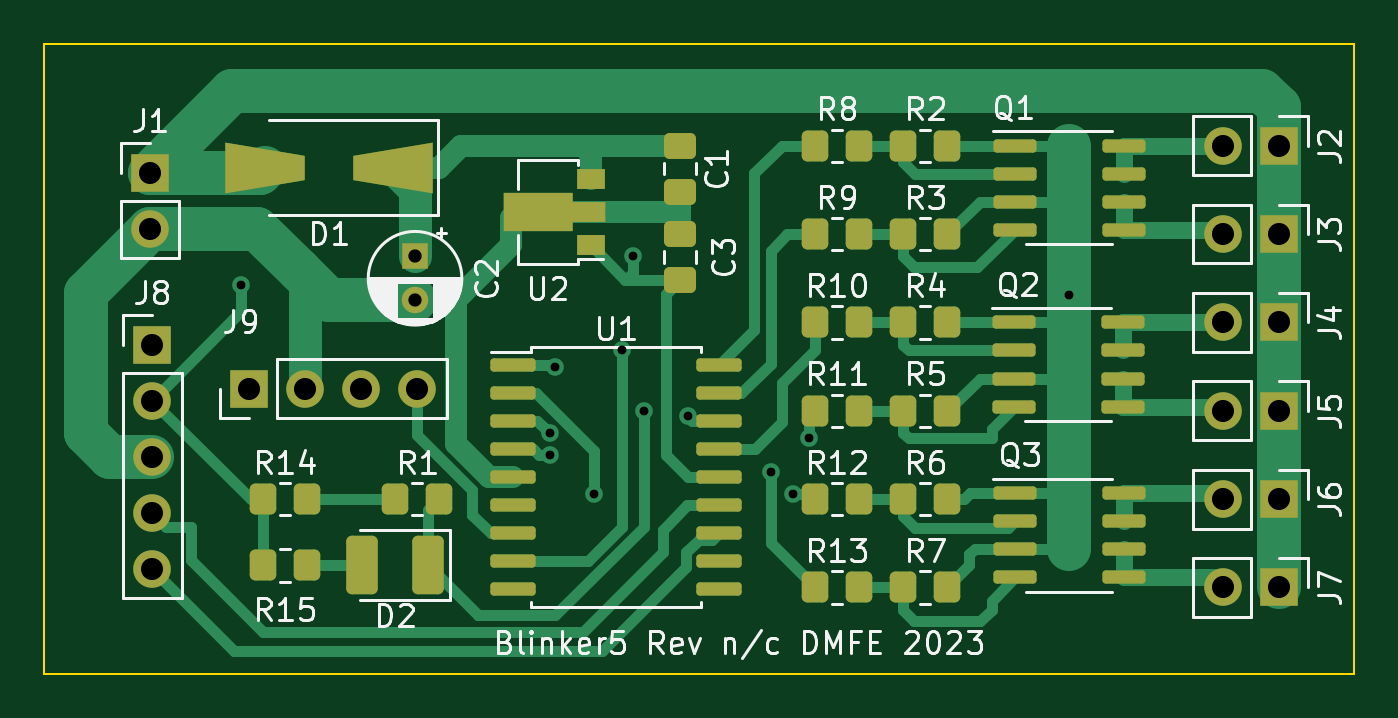
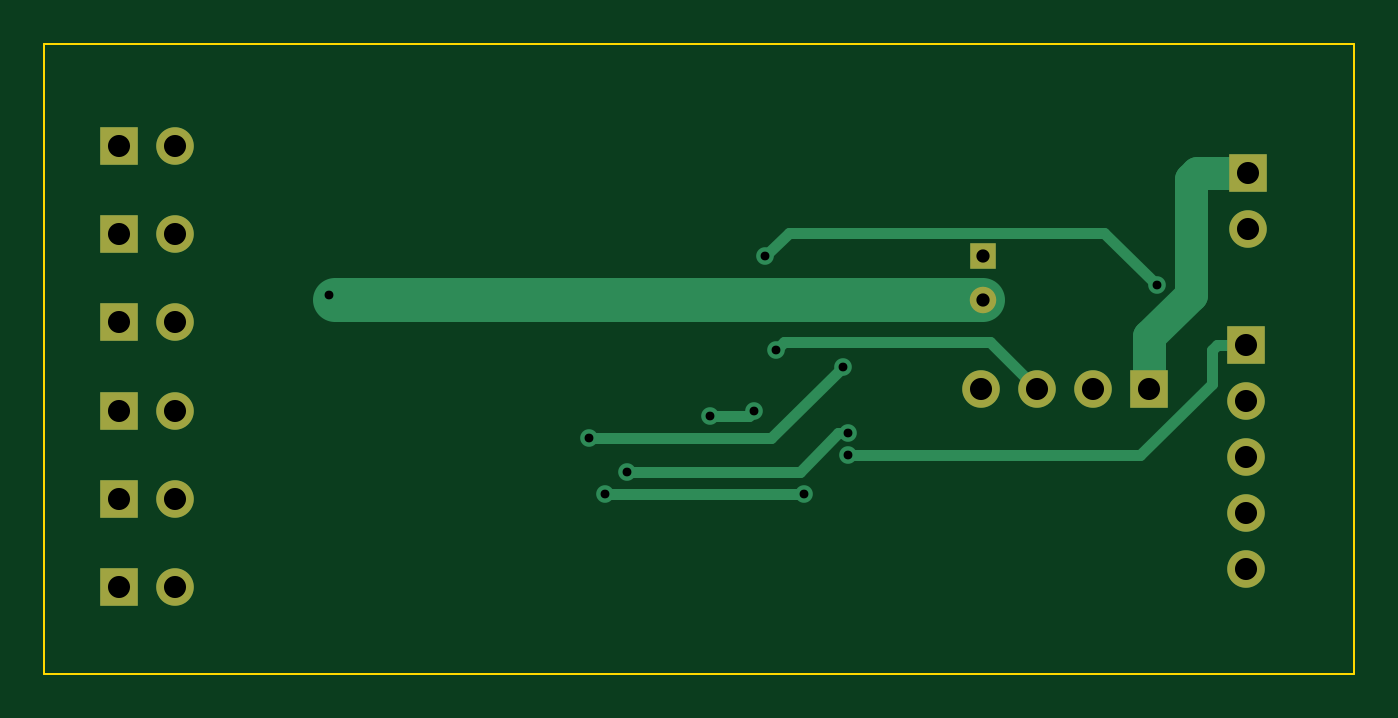
Circuit board: 7 layer files. Board 59.3 x 28.5 mm.
- bottom_copper: Blinker5-B_Cu.gbr (4747 bytes)
- bottom_mask: Blinker5-B_Mask.gbr (1443 bytes)
- outline: Blinker5-Edge_Cuts.gbr (605 bytes)
- top_copper: Blinker5-F_Cu.gbr (21708 bytes)
- top_mask: Blinker5-F_Mask.gbr (5920 bytes)
- top_silk: Blinker5-F_Silkscreen.gbr (60511 bytes)
- drill: Blinker5-PTH.drl (994 bytes)

=== bottom_copper: Blinker5-B_Cu.gbr ===
%TF.GenerationSoftware,KiCad,Pcbnew,7.0.9*%
%TF.CreationDate,2023-12-22T17:01:32-08:00*%
%TF.ProjectId,Blinker5,426c696e-6b65-4723-952e-6b696361645f,n/c*%
%TF.SameCoordinates,Original*%
%TF.FileFunction,Copper,L2,Bot*%
%TF.FilePolarity,Positive*%
%FSLAX46Y46*%
G04 Gerber Fmt 4.6, Leading zero omitted, Abs format (unit mm)*
G04 Created by KiCad (PCBNEW 7.0.9) date 2023-12-22 17:01:32*
%MOMM*%
%LPD*%
G01*
G04 APERTURE LIST*
%TA.AperFunction,ComponentPad*%
%ADD10R,1.700000X1.700000*%
%TD*%
%TA.AperFunction,ComponentPad*%
%ADD11O,1.700000X1.700000*%
%TD*%
%TA.AperFunction,ComponentPad*%
%ADD12R,1.200000X1.200000*%
%TD*%
%TA.AperFunction,ComponentPad*%
%ADD13C,1.200000*%
%TD*%
%TA.AperFunction,ViaPad*%
%ADD14C,0.800000*%
%TD*%
%TA.AperFunction,Conductor*%
%ADD15C,0.500000*%
%TD*%
%TA.AperFunction,Conductor*%
%ADD16C,1.000000*%
%TD*%
%TA.AperFunction,Conductor*%
%ADD17C,2.000000*%
%TD*%
%TA.AperFunction,Conductor*%
%ADD18C,1.500000*%
%TD*%
G04 APERTURE END LIST*
D10*
%TO.P,J9,1,Pin_1*%
%TO.N,+12V*%
X113380000Y-73000000D03*
D11*
%TO.P,J9,2,Pin_2*%
%TO.N,GND*%
X115920000Y-73000000D03*
%TO.P,J9,3,Pin_3*%
%TO.N,TX*%
X118460000Y-73000000D03*
%TO.P,J9,4,Pin_4*%
%TO.N,RX*%
X121000000Y-73000000D03*
%TD*%
D10*
%TO.P,J8,1,Pin_1*%
%TO.N,VPP*%
X109000000Y-71000000D03*
D11*
%TO.P,J8,2,Pin_2*%
%TO.N,+5V*%
X109000000Y-73540000D03*
%TO.P,J8,3,Pin_3*%
%TO.N,GND*%
X109000000Y-76080000D03*
%TO.P,J8,4,Pin_4*%
%TO.N,PGD*%
X109000000Y-78620000D03*
%TO.P,J8,5,Pin_5*%
%TO.N,PGC*%
X109000000Y-81160000D03*
%TD*%
D10*
%TO.P,J7,1,Pin_1*%
%TO.N,+12V*%
X160000000Y-82000000D03*
D11*
%TO.P,J7,2,Pin_2*%
%TO.N,Net-(J7-Pin_2)*%
X157460000Y-82000000D03*
%TD*%
D10*
%TO.P,J6,1,Pin_1*%
%TO.N,+12V*%
X160000000Y-78000000D03*
D11*
%TO.P,J6,2,Pin_2*%
%TO.N,Net-(J6-Pin_2)*%
X157460000Y-78000000D03*
%TD*%
D10*
%TO.P,J5,1,Pin_1*%
%TO.N,+12V*%
X160000000Y-74000000D03*
D11*
%TO.P,J5,2,Pin_2*%
%TO.N,Net-(J5-Pin_2)*%
X157460000Y-74000000D03*
%TD*%
D10*
%TO.P,J4,1,Pin_1*%
%TO.N,+12V*%
X160000000Y-70000000D03*
D11*
%TO.P,J4,2,Pin_2*%
%TO.N,Net-(J4-Pin_2)*%
X157460000Y-70000000D03*
%TD*%
D10*
%TO.P,J3,1,Pin_1*%
%TO.N,+12V*%
X160000000Y-66000000D03*
D11*
%TO.P,J3,2,Pin_2*%
%TO.N,Net-(J3-Pin_2)*%
X157460000Y-66000000D03*
%TD*%
%TO.P,J2,2,Pin_2*%
%TO.N,Net-(J2-Pin_2)*%
X157460000Y-62000000D03*
D10*
%TO.P,J2,1,Pin_1*%
%TO.N,+12V*%
X160000000Y-62000000D03*
%TD*%
%TO.P,J1,1,Pin_1*%
%TO.N,+12V*%
X108900000Y-63225000D03*
D11*
%TO.P,J1,2,Pin_2*%
%TO.N,GND*%
X108900000Y-65765000D03*
%TD*%
D12*
%TO.P,C2,1*%
%TO.N,Net-(D1-K)*%
X120900000Y-67000000D03*
D13*
%TO.P,C2,2*%
%TO.N,GND*%
X120900000Y-69000000D03*
%TD*%
D14*
%TO.N,GND*%
X150500000Y-68750000D03*
%TO.N,+5V*%
X113041618Y-68311719D03*
X130750000Y-67000000D03*
%TO.N,Net-(D2-K)*%
X133250000Y-74250000D03*
X131250000Y-74000000D03*
%TO.N,VPP*%
X127000063Y-76007657D03*
%TO.N,TX*%
X130250000Y-71250000D03*
%TO.N,Net-(U1-TOCKI{slash}CMP2{slash}RA4)*%
X137000000Y-76750000D03*
X126991812Y-75008188D03*
%TO.N,Net-(U1-CMP1{slash}AN3{slash}RA3)*%
X138000000Y-77750000D03*
X129000000Y-77750000D03*
%TO.N,Net-(U1-Vref{slash}AN2{slash}RA2)*%
X138750000Y-75250000D03*
X127250000Y-72000000D03*
%TD*%
D15*
%TO.N,+5V*%
X130750000Y-67000000D02*
X129700000Y-65950000D01*
X129700000Y-65950000D02*
X115403337Y-65950000D01*
X115403337Y-65950000D02*
X113041618Y-68311719D01*
%TO.N,TX*%
X129900000Y-70900000D02*
X120560000Y-70900000D01*
D16*
%TO.N,GND*%
X150250000Y-69000000D02*
X150500000Y-68750000D01*
D15*
%TO.N,TX*%
X120560000Y-70900000D02*
X118460000Y-73000000D01*
X130250000Y-71250000D02*
X129900000Y-70900000D01*
D17*
%TO.N,GND*%
X120900000Y-69000000D02*
X150250000Y-69000000D01*
D18*
%TO.N,+12V*%
X113380000Y-73000000D02*
X113380000Y-70630000D01*
D15*
%TO.N,VPP*%
X110550000Y-72770000D02*
X110550000Y-71247056D01*
D18*
%TO.N,+12V*%
X111500000Y-68750000D02*
X111500000Y-63500000D01*
X111500000Y-63500000D02*
X111225000Y-63225000D01*
D15*
%TO.N,VPP*%
X113787657Y-76007657D02*
X110550000Y-72770000D01*
X110550000Y-71247056D02*
X110302944Y-71000000D01*
X110302944Y-71000000D02*
X109000000Y-71000000D01*
X127000063Y-76007657D02*
X113787657Y-76007657D01*
D18*
%TO.N,+12V*%
X113380000Y-70630000D02*
X111500000Y-68750000D01*
X111225000Y-63225000D02*
X108900000Y-63225000D01*
D15*
%TO.N,Net-(D2-K)*%
X133250000Y-74250000D02*
X131500000Y-74250000D01*
X131500000Y-74250000D02*
X131250000Y-74000000D01*
%TO.N,Net-(U1-TOCKI{slash}CMP2{slash}RA4)*%
X127460270Y-75008188D02*
X129202082Y-76750000D01*
X129202082Y-76750000D02*
X137000000Y-76750000D01*
X126991812Y-75008188D02*
X127460270Y-75008188D01*
%TO.N,Net-(U1-CMP1{slash}AN3{slash}RA3)*%
X129000000Y-77750000D02*
X138000000Y-77750000D01*
%TO.N,Net-(U1-Vref{slash}AN2{slash}RA2)*%
X130500000Y-75250000D02*
X138750000Y-75250000D01*
X127250000Y-72000000D02*
X130500000Y-75250000D01*
%TD*%
M02*

=== bottom_mask: Blinker5-B_Mask.gbr ===
%TF.GenerationSoftware,KiCad,Pcbnew,7.0.9*%
%TF.CreationDate,2023-12-22T17:01:32-08:00*%
%TF.ProjectId,Blinker5,426c696e-6b65-4723-952e-6b696361645f,n/c*%
%TF.SameCoordinates,Original*%
%TF.FileFunction,Soldermask,Bot*%
%TF.FilePolarity,Negative*%
%FSLAX46Y46*%
G04 Gerber Fmt 4.6, Leading zero omitted, Abs format (unit mm)*
G04 Created by KiCad (PCBNEW 7.0.9) date 2023-12-22 17:01:32*
%MOMM*%
%LPD*%
G01*
G04 APERTURE LIST*
%ADD10R,1.700000X1.700000*%
%ADD11O,1.700000X1.700000*%
%ADD12R,1.200000X1.200000*%
%ADD13C,1.200000*%
G04 APERTURE END LIST*
D10*
%TO.C,J9*%
X113380000Y-73000000D03*
D11*
X115920000Y-73000000D03*
X118460000Y-73000000D03*
X121000000Y-73000000D03*
%TD*%
D10*
%TO.C,J8*%
X109000000Y-71000000D03*
D11*
X109000000Y-73540000D03*
X109000000Y-76080000D03*
X109000000Y-78620000D03*
X109000000Y-81160000D03*
%TD*%
D10*
%TO.C,J7*%
X160000000Y-82000000D03*
D11*
X157460000Y-82000000D03*
%TD*%
D10*
%TO.C,J6*%
X160000000Y-78000000D03*
D11*
X157460000Y-78000000D03*
%TD*%
D10*
%TO.C,J5*%
X160000000Y-74000000D03*
D11*
X157460000Y-74000000D03*
%TD*%
D10*
%TO.C,J4*%
X160000000Y-70000000D03*
D11*
X157460000Y-70000000D03*
%TD*%
D10*
%TO.C,J3*%
X160000000Y-66000000D03*
D11*
X157460000Y-66000000D03*
%TD*%
%TO.C,J2*%
X157460000Y-62000000D03*
D10*
X160000000Y-62000000D03*
%TD*%
%TO.C,J1*%
X108900000Y-63225000D03*
D11*
X108900000Y-65765000D03*
%TD*%
D12*
%TO.C,C2*%
X120900000Y-67000000D03*
D13*
X120900000Y-69000000D03*
%TD*%
M02*

=== outline: Blinker5-Edge_Cuts.gbr ===
%TF.GenerationSoftware,KiCad,Pcbnew,7.0.9*%
%TF.CreationDate,2023-12-22T17:01:32-08:00*%
%TF.ProjectId,Blinker5,426c696e-6b65-4723-952e-6b696361645f,n/c*%
%TF.SameCoordinates,Original*%
%TF.FileFunction,Profile,NP*%
%FSLAX46Y46*%
G04 Gerber Fmt 4.6, Leading zero omitted, Abs format (unit mm)*
G04 Created by KiCad (PCBNEW 7.0.9) date 2023-12-22 17:01:32*
%MOMM*%
%LPD*%
G01*
G04 APERTURE LIST*
%TA.AperFunction,Profile*%
%ADD10C,0.100000*%
%TD*%
G04 APERTURE END LIST*
D10*
X104100000Y-57400000D02*
X163400000Y-57400000D01*
X163400000Y-85900000D01*
X104100000Y-85900000D01*
X104100000Y-57400000D01*
M02*

=== top_copper: Blinker5-F_Cu.gbr (21708 bytes, source omitted) ===
=== top_mask: Blinker5-F_Mask.gbr ===
%TF.GenerationSoftware,KiCad,Pcbnew,7.0.9*%
%TF.CreationDate,2023-12-22T17:01:32-08:00*%
%TF.ProjectId,Blinker5,426c696e-6b65-4723-952e-6b696361645f,n/c*%
%TF.SameCoordinates,Original*%
%TF.FileFunction,Soldermask,Top*%
%TF.FilePolarity,Negative*%
%FSLAX46Y46*%
G04 Gerber Fmt 4.6, Leading zero omitted, Abs format (unit mm)*
G04 Created by KiCad (PCBNEW 7.0.9) date 2023-12-22 17:01:32*
%MOMM*%
%LPD*%
G01*
G04 APERTURE LIST*
G04 Aperture macros list*
%AMRoundRect*
0 Rectangle with rounded corners*
0 $1 Rounding radius*
0 $2 $3 $4 $5 $6 $7 $8 $9 X,Y pos of 4 corners*
0 Add a 4 corners polygon primitive as box body*
4,1,4,$2,$3,$4,$5,$6,$7,$8,$9,$2,$3,0*
0 Add four circle primitives for the rounded corners*
1,1,$1+$1,$2,$3*
1,1,$1+$1,$4,$5*
1,1,$1+$1,$6,$7*
1,1,$1+$1,$8,$9*
0 Add four rect primitives between the rounded corners*
20,1,$1+$1,$2,$3,$4,$5,0*
20,1,$1+$1,$4,$5,$6,$7,0*
20,1,$1+$1,$6,$7,$8,$9,0*
20,1,$1+$1,$8,$9,$2,$3,0*%
%AMOutline4P*
0 Free polygon, 4 corners , with rotation*
0 The origin of the aperture is its center*
0 number of corners: always 4*
0 $1 to $8 corner X, Y*
0 $9 Rotation angle, in degrees counterclockwise*
0 create outline with 4 corners*
4,1,4,$1,$2,$3,$4,$5,$6,$7,$8,$1,$2,$9*%
%AMFreePoly0*
4,1,9,3.862500,-0.866500,0.737500,-0.866500,0.737500,-0.450000,-0.737500,-0.450000,-0.737500,0.450000,0.737500,0.450000,0.737500,0.866500,3.862500,0.866500,3.862500,-0.866500,3.862500,-0.866500,$1*%
G04 Aperture macros list end*
%ADD10R,1.300000X0.900000*%
%ADD11FreePoly0,180.000000*%
%ADD12RoundRect,0.150000X-0.875000X-0.150000X0.875000X-0.150000X0.875000X0.150000X-0.875000X0.150000X0*%
%ADD13RoundRect,0.250000X-0.350000X-0.450000X0.350000X-0.450000X0.350000X0.450000X-0.350000X0.450000X0*%
%ADD14RoundRect,0.150000X-0.825000X-0.150000X0.825000X-0.150000X0.825000X0.150000X-0.825000X0.150000X0*%
%ADD15R,1.700000X1.700000*%
%ADD16O,1.700000X1.700000*%
%ADD17RoundRect,0.250001X0.462499X1.074999X-0.462499X1.074999X-0.462499X-1.074999X0.462499X-1.074999X0*%
%ADD18Outline4P,-1.800000X-1.150000X1.800000X-0.550000X1.800000X0.550000X-1.800000X1.150000X180.000000*%
%ADD19Outline4P,-1.800000X-1.150000X1.800000X-0.550000X1.800000X0.550000X-1.800000X1.150000X0.000000*%
%ADD20RoundRect,0.250000X0.475000X-0.337500X0.475000X0.337500X-0.475000X0.337500X-0.475000X-0.337500X0*%
%ADD21R,1.200000X1.200000*%
%ADD22C,1.200000*%
%ADD23RoundRect,0.250000X-0.475000X0.337500X-0.475000X-0.337500X0.475000X-0.337500X0.475000X0.337500X0*%
G04 APERTURE END LIST*
D10*
%TO.C,U2*%
X128850000Y-66500000D03*
D11*
X128762500Y-65000000D03*
D10*
X128850000Y-63500000D03*
%TD*%
D12*
%TO.C,U1*%
X125350000Y-71920000D03*
X125350000Y-73190000D03*
X125350000Y-74460000D03*
X125350000Y-75730000D03*
X125350000Y-77000000D03*
X125350000Y-78270000D03*
X125350000Y-79540000D03*
X125350000Y-80810000D03*
X125350000Y-82080000D03*
X134650000Y-82080000D03*
X134650000Y-80810000D03*
X134650000Y-79540000D03*
X134650000Y-78270000D03*
X134650000Y-77000000D03*
X134650000Y-75730000D03*
X134650000Y-74460000D03*
X134650000Y-73190000D03*
X134650000Y-71920000D03*
%TD*%
D13*
%TO.C,R15*%
X114000000Y-81000000D03*
X116000000Y-81000000D03*
%TD*%
%TO.C,R14*%
X114000000Y-78000000D03*
X116000000Y-78000000D03*
%TD*%
%TO.C,R13*%
X139000000Y-82000000D03*
X141000000Y-82000000D03*
%TD*%
%TO.C,R12*%
X139000000Y-78000000D03*
X141000000Y-78000000D03*
%TD*%
%TO.C,R11*%
X139000000Y-74000000D03*
X141000000Y-74000000D03*
%TD*%
%TO.C,R10*%
X139000000Y-70000000D03*
X141000000Y-70000000D03*
%TD*%
%TO.C,R9*%
X139000000Y-66000000D03*
X141000000Y-66000000D03*
%TD*%
%TO.C,R8*%
X139000000Y-62000000D03*
X141000000Y-62000000D03*
%TD*%
%TO.C,R7*%
X143000000Y-82000000D03*
X145000000Y-82000000D03*
%TD*%
%TO.C,R6*%
X143000000Y-78000000D03*
X145000000Y-78000000D03*
%TD*%
%TO.C,R5*%
X143000000Y-74000000D03*
X145000000Y-74000000D03*
%TD*%
%TO.C,R4*%
X143000000Y-70000000D03*
X145000000Y-70000000D03*
%TD*%
%TO.C,R3*%
X143000000Y-66000000D03*
X145000000Y-66000000D03*
%TD*%
%TO.C,R2*%
X143000000Y-62000000D03*
X145000000Y-62000000D03*
%TD*%
%TO.C,R1*%
X120000000Y-78000000D03*
X122000000Y-78000000D03*
%TD*%
D14*
%TO.C,Q3*%
X148050000Y-77730000D03*
X148050000Y-79000000D03*
X148050000Y-80270000D03*
X148050000Y-81540000D03*
X153000000Y-81540000D03*
X153000000Y-80270000D03*
X153000000Y-79000000D03*
X153000000Y-77730000D03*
%TD*%
%TO.C,Q2*%
X148000000Y-70000000D03*
X148000000Y-71270000D03*
X148000000Y-72540000D03*
X148000000Y-73810000D03*
X152950000Y-73810000D03*
X152950000Y-72540000D03*
X152950000Y-71270000D03*
X152950000Y-70000000D03*
%TD*%
%TO.C,Q1*%
X148050000Y-62000000D03*
X148050000Y-63270000D03*
X148050000Y-64540000D03*
X148050000Y-65810000D03*
X153000000Y-65810000D03*
X153000000Y-64540000D03*
X153000000Y-63270000D03*
X153000000Y-62000000D03*
%TD*%
D15*
%TO.C,J9*%
X113380000Y-73000000D03*
D16*
X115920000Y-73000000D03*
X118460000Y-73000000D03*
X121000000Y-73000000D03*
%TD*%
D15*
%TO.C,J8*%
X109000000Y-71000000D03*
D16*
X109000000Y-73540000D03*
X109000000Y-76080000D03*
X109000000Y-78620000D03*
X109000000Y-81160000D03*
%TD*%
D15*
%TO.C,J7*%
X160000000Y-82000000D03*
D16*
X157460000Y-82000000D03*
%TD*%
D15*
%TO.C,J6*%
X160000000Y-78000000D03*
D16*
X157460000Y-78000000D03*
%TD*%
D15*
%TO.C,J5*%
X160000000Y-74000000D03*
D16*
X157460000Y-74000000D03*
%TD*%
D15*
%TO.C,J4*%
X160000000Y-70000000D03*
D16*
X157460000Y-70000000D03*
%TD*%
D15*
%TO.C,J3*%
X160000000Y-66000000D03*
D16*
X157460000Y-66000000D03*
%TD*%
%TO.C,J2*%
X157460000Y-62000000D03*
D15*
X160000000Y-62000000D03*
%TD*%
%TO.C,J1*%
X108900000Y-63225000D03*
D16*
X108900000Y-65765000D03*
%TD*%
D17*
%TO.C,D2*%
X121487500Y-81000000D03*
X118512500Y-81000000D03*
%TD*%
D18*
%TO.C,D1*%
X119900000Y-63000000D03*
D19*
X114100000Y-63000000D03*
%TD*%
D20*
%TO.C,C3*%
X132900000Y-68075000D03*
X132900000Y-66000000D03*
%TD*%
D21*
%TO.C,C2*%
X120900000Y-67000000D03*
D22*
X120900000Y-69000000D03*
%TD*%
D23*
%TO.C,C1*%
X132900000Y-62000000D03*
X132900000Y-64075000D03*
%TD*%
M02*

=== top_silk: Blinker5-F_Silkscreen.gbr (60511 bytes, source omitted) ===
=== drill: Blinker5-PTH.drl ===
M48
; DRILL file {KiCad 7.0.9} date Friday, December 22, 2023 at 05:01:51 PM
; FORMAT={-:-/ absolute / metric / decimal}
; #@! TF.CreationDate,2023-12-22T17:01:51-08:00
; #@! TF.GenerationSoftware,Kicad,Pcbnew,7.0.9
; #@! TF.FileFunction,Plated,1,2,PTH
FMAT,2
METRIC
; #@! TA.AperFunction,Plated,PTH,ViaDrill
T1C0.400
; #@! TA.AperFunction,Plated,PTH,ComponentDrill
T2C0.600
; #@! TA.AperFunction,Plated,PTH,ComponentDrill
T3C1.000
%
G90
G05
T1
X113.042Y-68.312
X126.992Y-75.008
X127.0Y-76.008
X127.25Y-72.0
X129.0Y-77.75
X130.25Y-71.25
X130.75Y-67.0
X131.25Y-74.0
X133.25Y-74.25
X137.0Y-76.75
X138.0Y-77.75
X138.75Y-75.25
X150.5Y-68.75
T2
X120.9Y-67.0
X120.9Y-69.0
T3
X108.9Y-63.225
X108.9Y-65.765
X109.0Y-71.0
X109.0Y-73.54
X109.0Y-76.08
X109.0Y-78.62
X109.0Y-81.16
X113.38Y-73.0
X115.92Y-73.0
X118.46Y-73.0
X121.0Y-73.0
X157.46Y-62.0
X157.46Y-66.0
X157.46Y-70.0
X157.46Y-74.0
X157.46Y-78.0
X157.46Y-82.0
X160.0Y-62.0
X160.0Y-66.0
X160.0Y-70.0
X160.0Y-74.0
X160.0Y-78.0
X160.0Y-82.0
T0
M30

